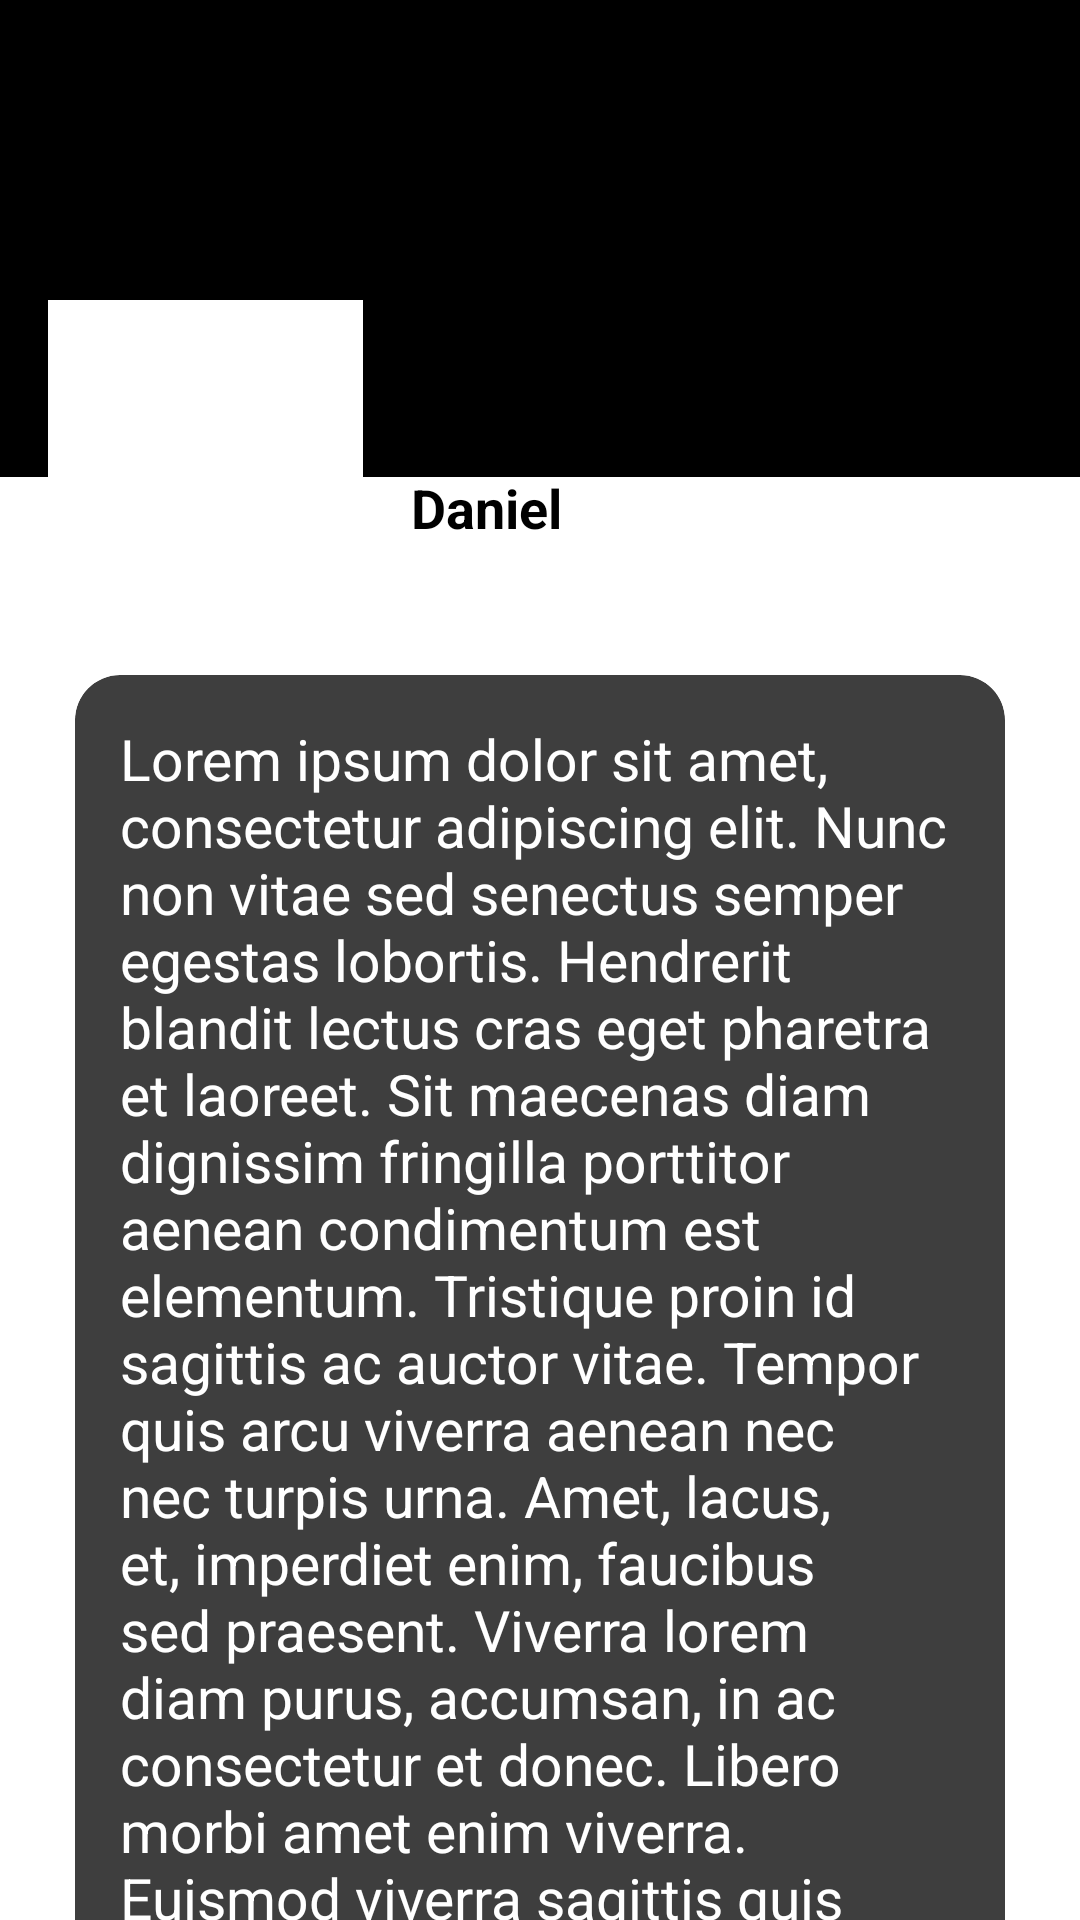

Layout XML and referenced resources for this Android screen:
<!-- AndroidManifest.xml: application theme Theme.VirtualTravel -->
<!-- res/layout/fragment_account.xml -->
<?xml version="1.0" encoding="utf-8"?>
<androidx.core.widget.NestedScrollView xmlns:android="http://schemas.android.com/apk/res/android"
    xmlns:tools="http://schemas.android.com/tools"
    android:layout_width="match_parent"
    android:layout_height="match_parent"
    xmlns:app="http://schemas.android.com/apk/res-auto"
    tools:context=".fragment.AccountFragment">

    <androidx.constraintlayout.widget.ConstraintLayout
        android:id="@+id/navHeader"
        android:layout_width="match_parent"
        android:layout_height="200dp">

        <ImageView
            android:id="@+id/imageView"
            android:layout_width="match_parent"
            android:layout_height="wrap_content"
            android:fitsSystemWindows="true"
            app:layout_constraintEnd_toEndOf="parent"
            app:layout_constraintStart_toStartOf="parent"
            app:layout_constraintTop_toTopOf="parent"
            app:srcCompat="@drawable/back"
            android:scaleType="centerCrop"/>

        <ImageView
            android:background="@color/white"
            android:id="@+id/imageView2"
            android:layout_width="105dp"
            android:layout_height="100dp"
            android:layout_marginStart="16dp"
            android:layout_marginTop="100dp"
            app:layout_constraintStart_toStartOf="parent"
            app:layout_constraintTop_toTopOf="parent"
            android:src="@drawable/ic_baseline_account_circle_24"/>

        <TextView
            android:id="@+id/textView"
            android:layout_width="0dp"
            android:layout_height="wrap_content"
            android:layout_marginStart="16dp"
            android:text="Daniel"
            android:textColor="@color/black"
            android:textSize="18sp"
            android:textStyle="bold"
            app:layout_constraintBottom_toBottomOf="@+id/imageView2"
            app:layout_constraintEnd_toEndOf="parent"
            app:layout_constraintStart_toEndOf="@+id/imageView2"
            app:layout_constraintTop_toTopOf="@+id/imageView2"
            app:layout_constraintVertical_bias="0.753" />


        <com.google.android.material.card.MaterialCardView
            android:layout_width="match_parent"
            android:layout_height="wrap_content"
            android:layout_margin="25dp"
            android:backgroundTint="#3E3E3E"
            app:cardCornerRadius="15dp"
            app:layout_constraintEnd_toEndOf="parent"
            app:layout_constraintStart_toStartOf="parent"
            app:layout_constraintTop_toBottomOf="@+id/imageView2" >

            <LinearLayout
                android:layout_width="match_parent"
                android:layout_height="match_parent"
                android:layout_margin="15dp"
                android:gravity="center">

                <TextView
                    android:layout_width="match_parent"
                    android:layout_height="match_parent"
                    android:text="@string/info"
                    android:textColor="@color/white"
                    android:textSize="19sp"
                    android:textStyle="normal"/>
            </LinearLayout>
        </com.google.android.material.card.MaterialCardView>

    </androidx.constraintlayout.widget.ConstraintLayout>

</androidx.core.widget.NestedScrollView>
<!-- resources referenced by this layout -->
<resources>
  <color name="black">#FF000000</color>
  <color name="white">#FFFFFFFF</color>
  <!-- drawable back: png bitmap (drawable, 651 bytes) -->
  <string name="info">Lorem ipsum dolor sit amet, consectetur adipiscing elit. Nunc non vitae sed senectus semper egestas lobortis. Hendrerit blandit lectus cras eget pharetra et laoreet. Sit maecenas diam dignissim fringilla porttitor aenean condimentum est elementum. Tristique proin id sagittis ac auctor vitae. Tempor quis arcu viverra aenean nec nec turpis urna. Amet, lacus, et, imperdiet enim, faucibus sed praesent. Viverra lorem diam purus, accumsan, in ac consectetur et donec. Libero morbi amet enim viverra. Euismod viverra sagittis quis nibh. Viverra egestas non eros egestas. Faucibus tristique molestie faucibus elit faucibus gravida.</string>
  <style name="Theme.VirtualTravel" parent="Theme.MaterialComponents.DayNight.DarkActionBar">
          
          <item name="colorPrimary">@color/black</item>
          <item name="colorPrimaryVariant">#404040</item>
          <item name="colorOnPrimary">@color/white</item>
          
          <item name="colorSecondary">@color/teal_200</item>
          <item name="colorSecondaryVariant">@color/teal_700</item>
          <item name="colorOnSecondary">@color/black</item>
          
          <item name="android:statusBarColor" tools:targetApi="l">?attr/colorPrimaryVariant</item>
          
  
      </style>
  <color name="teal_200">#FF03DAC5</color>
  <color name="teal_700">#FF018786</color>
</resources>
